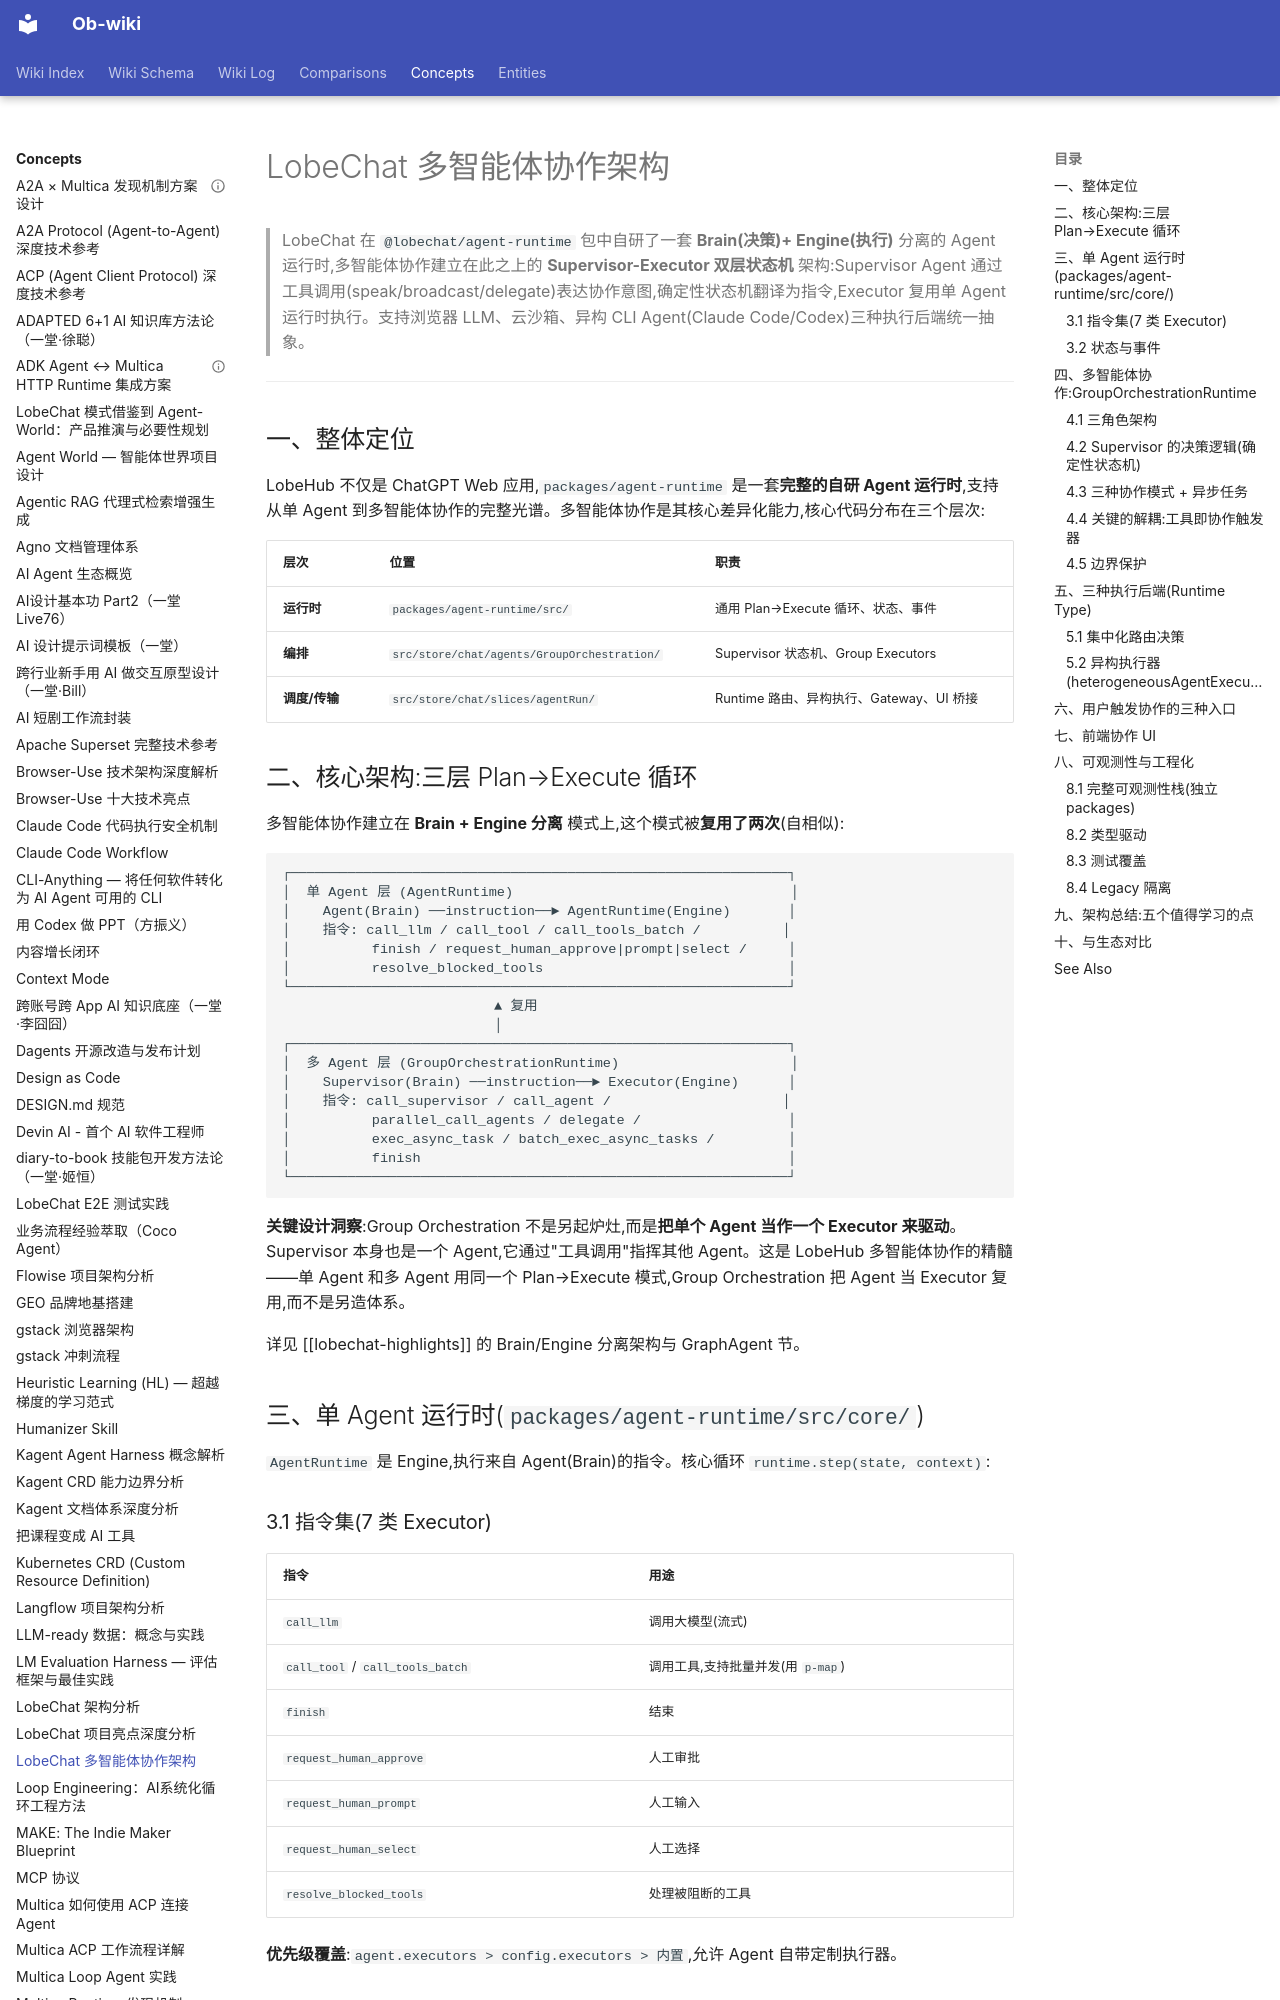

repository: sendwealth/Ob-wiki-site · page: concepts/lobechat-multi-agent-architecture/index.html · generator: mkdocs

---
title: LobeChat 多智能体协作架构
created: 2026-07-06
updated: 2026-07-06
type: concept
tags: [ai, agent, multi-agent, orchestration, architecture, knowledge-management]
sources: [本地源码 /home/rowan/Projects/lobehub, packages/agent-runtime, src/store/chat/agents/GroupOrchestration]
confidence: high
---

# LobeChat 多智能体协作架构

> LobeChat 在 `@lobechat/agent-runtime` 包中自研了一套 **Brain(决策)+ Engine(执行)** 分离的 Agent 运行时,多智能体协作建立在此之上的 **Supervisor-Executor 双层状态机** 架构:Supervisor Agent 通过工具调用(speak/broadcast/delegate)表达协作意图,确定性状态机翻译为指令,Executor 复用单 Agent 运行时执行。支持浏览器 LLM、云沙箱、异构 CLI Agent(Claude Code/Codex)三种执行后端统一抽象。

---

## 一、整体定位

LobeHub 不仅是 ChatGPT Web 应用,`packages/agent-runtime` 是一套**完整的自研 Agent 运行时**,支持从单 Agent 到多智能体协作的完整光谱。多智能体协作是其核心差异化能力,核心代码分布在三个层次:

| 层次 | 位置 | 职责 |
|---|---|---|
| **运行时** | `packages/agent-runtime/src/` | 通用 Plan→Execute 循环、状态、事件 |
| **编排** | `src/store/chat/agents/GroupOrchestration/` | Supervisor 状态机、Group Executors |
| **调度/传输** | `src/store/chat/slices/agentRun/` | Runtime 路由、异构执行、Gateway、UI 桥接 |

## 二、核心架构:三层 Plan→Execute 循环

多智能体协作建立在 **Brain + Engine 分离** 模式上,这个模式被**复用了两次**(自相似):

```
┌─────────────────────────────────────────────────────────────┐
│  单 Agent 层 (AgentRuntime)                                  │
│    Agent(Brain) ──instruction──► AgentRuntime(Engine)       │
│    指令: call_llm / call_tool / call_tools_batch /          │
│          finish / request_human_approve|prompt|select /     │
│          resolve_blocked_tools                              │
└─────────────────────────────────────────────────────────────┘
                          ▲ 复用
                          │
┌─────────────────────────────────────────────────────────────┐
│  多 Agent 层 (GroupOrchestrationRuntime)                     │
│    Supervisor(Brain) ──instruction──► Executor(Engine)      │
│    指令: call_supervisor / call_agent /                     │
│          parallel_call_agents / delegate /                  │
│          exec_async_task / batch_exec_async_tasks /         │
│          finish                                             │
└─────────────────────────────────────────────────────────────┘
```

**关键设计洞察**:Group Orchestration 不是另起炉灶,而是**把单个 Agent 当作一个 Executor 来驱动**。Supervisor 本身也是一个 Agent,它通过"工具调用"指挥其他 Agent。这是 LobeHub 多智能体协作的精髓——单 Agent 和多 Agent 用同一个 Plan→Execute 模式,Group Orchestration 把 Agent 当 Executor 复用,而不是另造体系。

详见 [[lobechat-highlights]] 的 Brain/Engine 分离架构与 GraphAgent 节。

## 三、单 Agent 运行时(`packages/agent-runtime/src/core/`)

`AgentRuntime` 是 Engine,执行来自 Agent(Brain)的指令。核心循环 `runtime.step(state, context)`:
